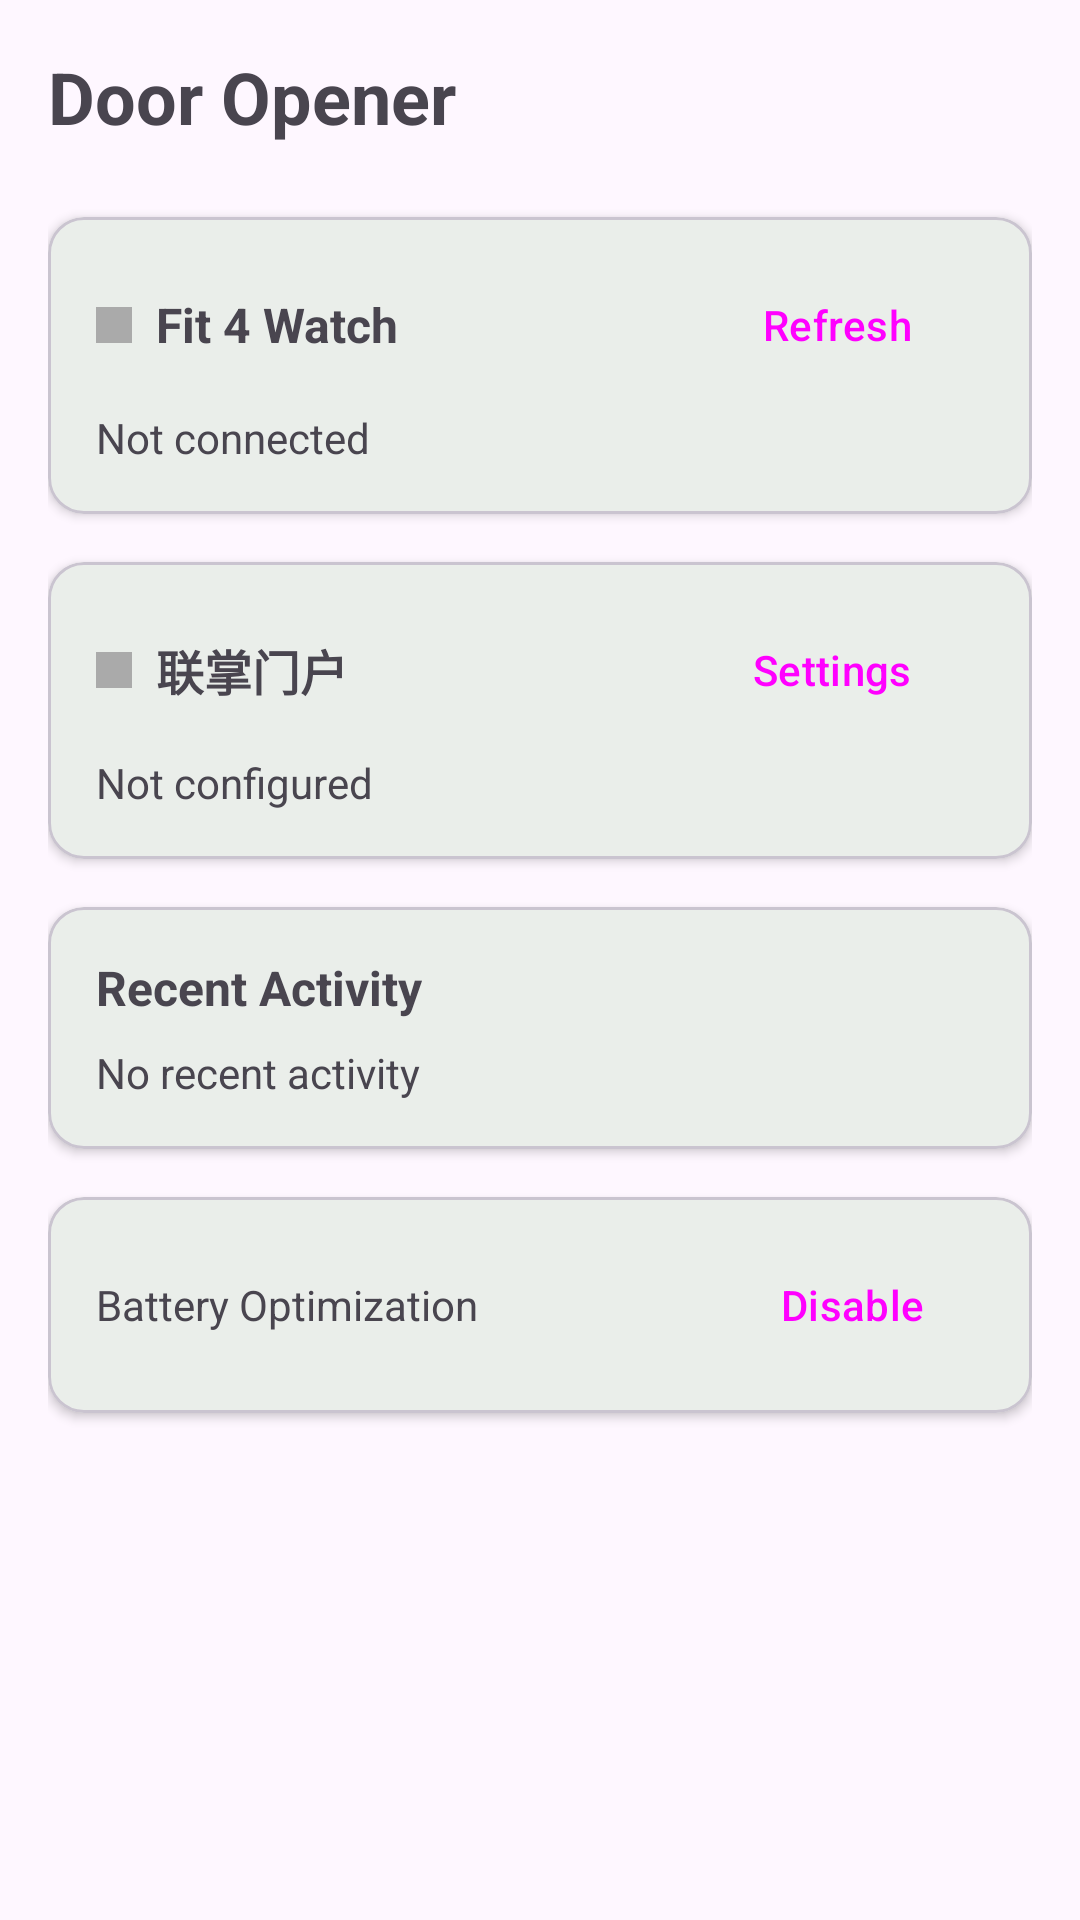

Layout XML and referenced resources for this Android screen:
<!-- AndroidManifest.xml: application theme Theme.DoorOpener -->
<!-- res/layout/activity_main.xml -->
<?xml version="1.0" encoding="utf-8"?>
<LinearLayout xmlns:android="http://schemas.android.com/apk/res/android"
    xmlns:app="http://schemas.android.com/apk/res-auto"
    android:layout_width="match_parent"
    android:layout_height="match_parent"
    android:orientation="vertical"
    android:padding="16dp"
    android:background="?android:attr/colorBackground">

    
    <TextView
        android:layout_width="wrap_content"
        android:layout_height="wrap_content"
        android:text="Door Opener"
        android:textSize="24sp"
        android:textStyle="bold"
        android:layout_marginBottom="24dp" />

    
    <com.google.android.material.card.MaterialCardView
        android:layout_width="match_parent"
        android:layout_height="wrap_content"
        android:layout_marginBottom="16dp"
        app:cardElevation="2dp"
        app:cardCornerRadius="12dp">

        <LinearLayout
            android:layout_width="match_parent"
            android:layout_height="wrap_content"
            android:orientation="vertical"
            android:padding="16dp">

            <LinearLayout
                android:layout_width="match_parent"
                android:layout_height="wrap_content"
                android:orientation="horizontal"
                android:gravity="center_vertical">

                <View
                    android:id="@+id/indicator_wear"
                    android:layout_width="12dp"
                    android:layout_height="12dp"
                    android:background="@android:color/darker_gray"
                    android:layout_marginEnd="8dp" />

                <TextView
                    android:layout_width="0dp"
                    android:layout_height="wrap_content"
                    android:layout_weight="1"
                    android:text="Fit 4 Watch"
                    android:textSize="16sp"
                    android:textStyle="bold" />

                <Button
                    android:id="@+id/btn_refresh_wear"
                    android:layout_width="wrap_content"
                    android:layout_height="40dp"
                    android:text="Refresh"
                    style="@style/Widget.Material3.Button.TonalButton" />
            </LinearLayout>

            <TextView
                android:id="@+id/tv_wear_status"
                android:layout_width="wrap_content"
                android:layout_height="wrap_content"
                android:text="Not connected"
                android:textSize="14sp"
                android:layout_marginTop="8dp" />

            <ProgressBar
                android:id="@+id/wear_status_progress"
                android:layout_width="match_parent"
                android:layout_height="4dp"
                android:visibility="gone"
                style="@style/Widget.Material3.LinearProgressIndicator" />

        </LinearLayout>
    </com.google.android.material.card.MaterialCardView>

    
    <com.google.android.material.card.MaterialCardView
        android:layout_width="match_parent"
        android:layout_height="wrap_content"
        android:layout_marginBottom="16dp"
        app:cardElevation="2dp"
        app:cardCornerRadius="12dp">

        <LinearLayout
            android:layout_width="match_parent"
            android:layout_height="wrap_content"
            android:orientation="vertical"
            android:padding="16dp">

            <LinearLayout
                android:layout_width="match_parent"
                android:layout_height="wrap_content"
                android:orientation="horizontal"
                android:gravity="center_vertical">

                <View
                    android:id="@+id/indicator_lz"
                    android:layout_width="12dp"
                    android:layout_height="12dp"
                    android:background="@android:color/darker_gray"
                    android:layout_marginEnd="8dp" />

                <TextView
                    android:layout_width="0dp"
                    android:layout_height="wrap_content"
                    android:layout_weight="1"
                    android:text="联掌门户"
                    android:textSize="16sp"
                    android:textStyle="bold" />

                <Button
                    android:id="@+id/btn_settings"
                    android:layout_width="wrap_content"
                    android:layout_height="40dp"
                    android:text="Settings"
                    style="@style/Widget.Material3.Button.TonalButton" />
            </LinearLayout>

            <TextView
                android:id="@+id/tv_lz_status"
                android:layout_width="wrap_content"
                android:layout_height="wrap_content"
                android:text="Not configured"
                android:textSize="14sp"
                android:layout_marginTop="8dp" />

        </LinearLayout>
    </com.google.android.material.card.MaterialCardView>

    
    <com.google.android.material.card.MaterialCardView
        android:layout_width="match_parent"
        android:layout_height="wrap_content"
        android:layout_marginBottom="16dp"
        app:cardElevation="2dp"
        app:cardCornerRadius="12dp">

        <LinearLayout
            android:layout_width="match_parent"
            android:layout_height="wrap_content"
            android:orientation="vertical"
            android:padding="16dp">

            <TextView
                android:layout_width="wrap_content"
                android:layout_height="wrap_content"
                android:text="Recent Activity"
                android:textSize="16sp"
                android:textStyle="bold" />

            <TextView
                android:id="@+id/tv_last_open"
                android:layout_width="wrap_content"
                android:layout_height="wrap_content"
                android:text="No recent activity"
                android:textSize="14sp"
                android:layout_marginTop="8dp" />

        </LinearLayout>
    </com.google.android.material.card.MaterialCardView>

    
    <com.google.android.material.card.MaterialCardView
        android:layout_width="match_parent"
        android:layout_height="wrap_content"
        app:cardElevation="2dp"
        app:cardCornerRadius="12dp">

        <LinearLayout
            android:layout_width="match_parent"
            android:layout_height="wrap_content"
            android:orientation="horizontal"
            android:gravity="center_vertical"
            android:padding="16dp">

            <TextView
                android:layout_width="0dp"
                android:layout_height="wrap_content"
                android:layout_weight="1"
                android:text="Battery Optimization"
                android:textSize="14sp" />

            <Button
                android:id="@+id/btn_battery_optimization"
                android:layout_width="wrap_content"
                android:layout_height="40dp"
                android:text="Disable"
                style="@style/Widget.Material3.Button.TextButton" />
        </LinearLayout>
    </com.google.android.material.card.MaterialCardView>

</LinearLayout>
<!-- resources referenced by this layout -->
<resources>
  <style name="Theme.DoorOpener" parent="Theme.Material3.Light.NoActionBar">
          
          <item name="colorPrimary">@color/primary</item>
          <item name="colorOnPrimary">@color/on_primary</item>
          <item name="colorPrimaryContainer">@color/primary_container</item>
          <item name="colorOnPrimaryContainer">@color/on_primary_container</item>
          
          <item name="colorSecondary">@color/secondary</item>
          <item name="colorOnSecondary">@color/on_secondary</item>
          <item name="colorSecondaryContainer">@color/secondary_container</item>
          <item name="colorOnSecondaryContainer">@color/on_secondary_container</item>
          
          <item name="colorSurface">@color/surface</item>
          <item name="colorOnSurface">@color/on_surface</item>
          
          <item name="android:statusBarColor">@color/primary</item>
      </style>
  <color name="primary">#1B5E20</color>
  <color name="on_primary">#FFFFFF</color>
  <color name="primary_container">#A5D6A7</color>
  <color name="on_primary_container">#0D3B0F</color>
  <color name="secondary">#37474F</color>
  <color name="on_secondary">#FFFFFF</color>
  <color name="secondary_container">#CFD8DC</color>
  <color name="on_secondary_container">#1C313A</color>
  <color name="surface">#FAFAFA</color>
  <color name="on_surface">#1C1B1F</color>
</resources>
